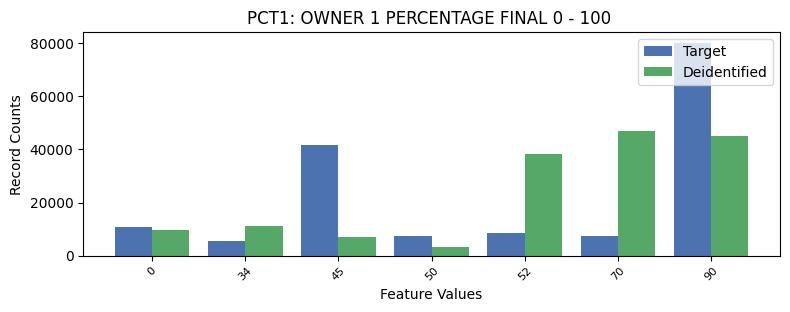

Data behind this chart, as committed beside it:
PCT1, PCT1, count_target, count_deidentified
0, 0, 10610, 9618
1, 34, 5606, 11104
2, 45, 41469, 6967
3, 50, 7270, 3263
4, 52, 8538, 38083
5, 70, 7404, 46912
6, 90, 80182, 45132
